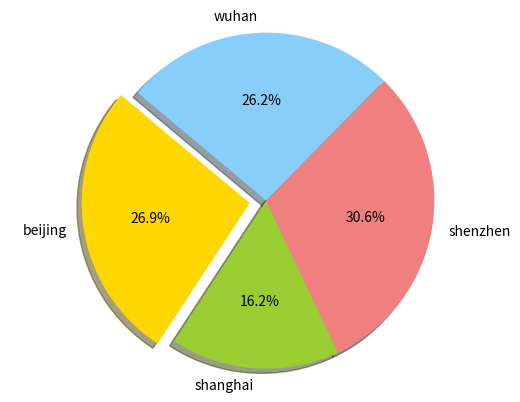

Write the Python code that produced this figure.
#!/usr/bin/env python
import matplotlib.pyplot as plt
labels = 'beijing','shanghai','shenzhen','wuhan'
sizes = [215, 130, 245, 210]
colors=['gold', 'yellowgreen', 'lightcoral', 'lightskyblue']
explode=(0.1, 0,0,0)
plt.pie(sizes, explode=explode, labels=labels, colors=colors,
        autopct='%1.1f%%', shadow=True, startangle=140)
plt.axis('equal')
plt.show()
quit()

